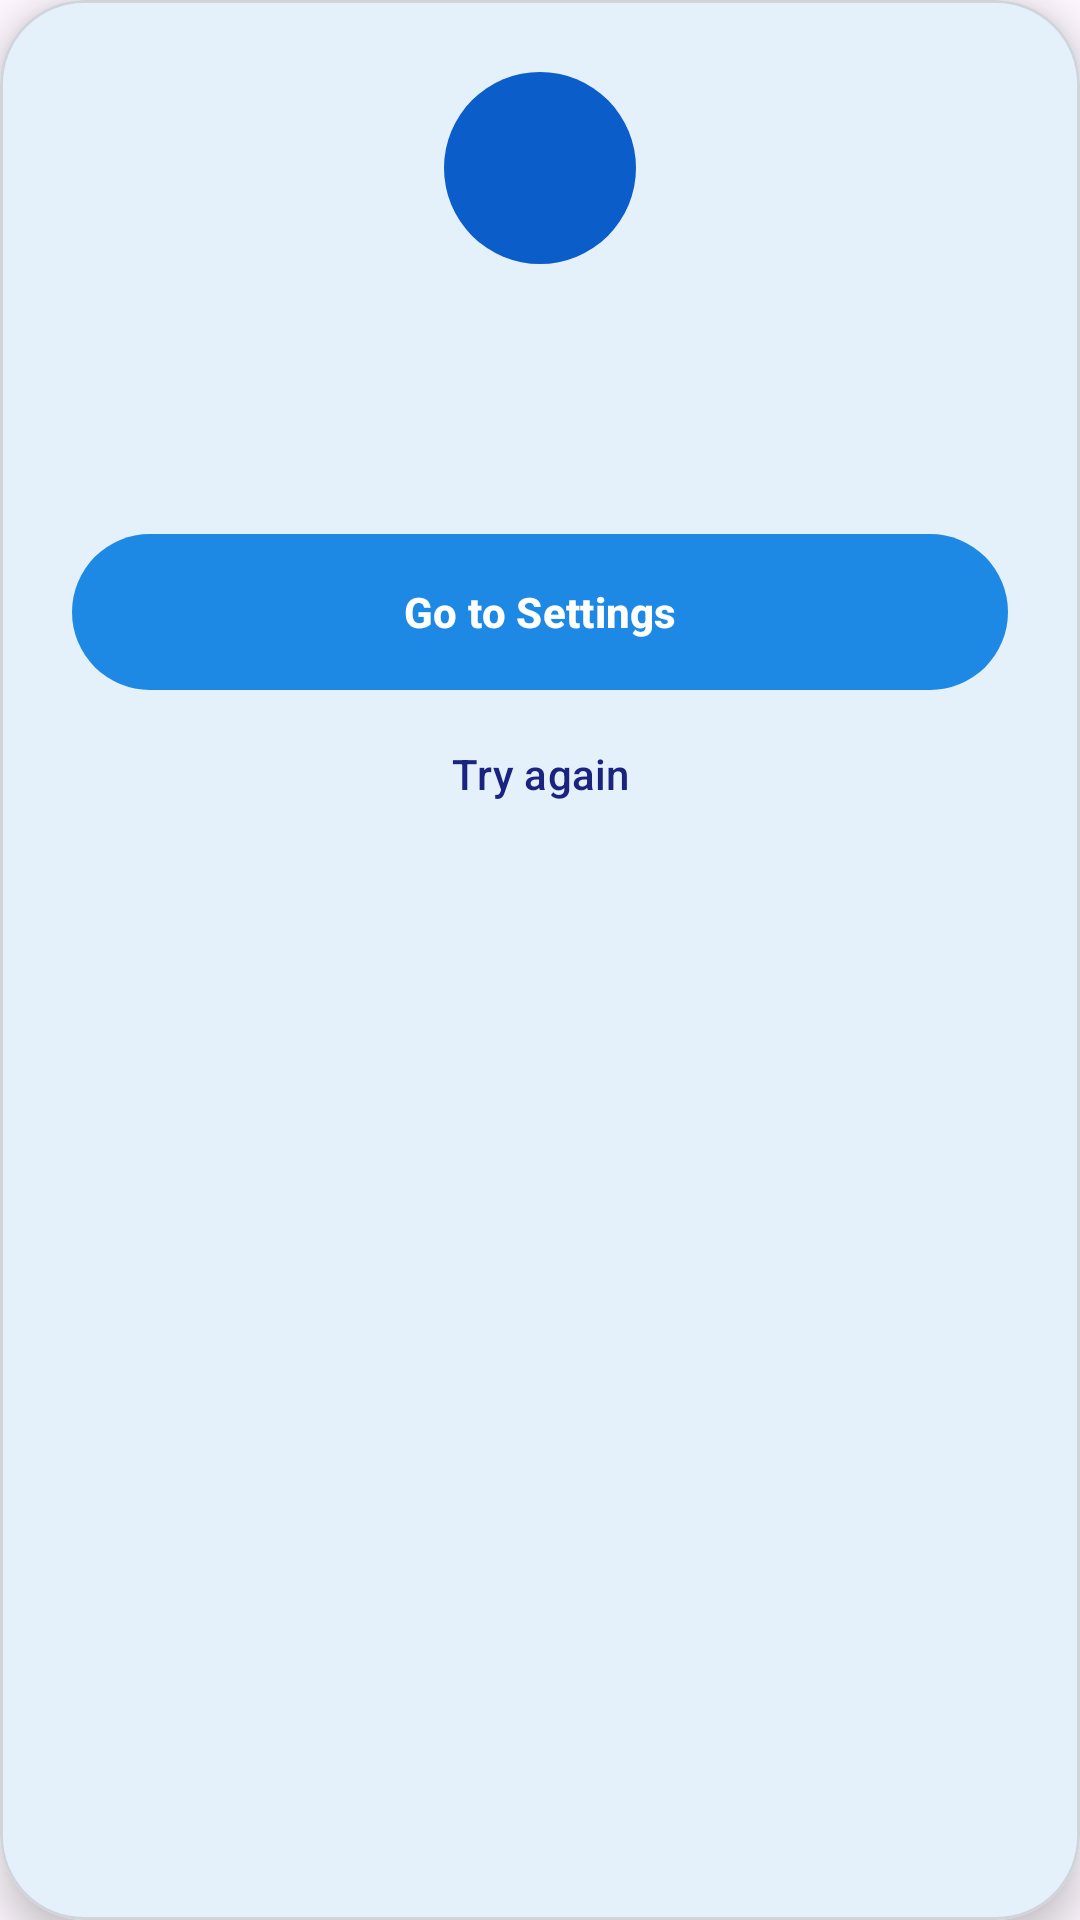

Layout XML and referenced resources for this Android screen:
<!-- AndroidManifest.xml: application theme Theme.BahGo20 -->
<!-- res/layout/dialog_permission_needed.xml -->
<?xml version="1.0" encoding="utf-8"?>
<com.google.android.material.card.MaterialCardView xmlns:android="http://schemas.android.com/apk/res/android"
    xmlns:app="http://schemas.android.com/apk/res-auto"
    android:layout_width="match_parent"
    android:layout_height="wrap_content"
    app:cardBackgroundColor="@color/card_glass"
    app:cardCornerRadius="28dp"
    app:cardElevation="8dp"
    app:strokeColor="@color/card_stroke"
    app:strokeWidth="1dp">

    <LinearLayout
        android:layout_width="match_parent"
        android:layout_height="wrap_content"
        android:gravity="center_horizontal"
        android:orientation="vertical"
        android:padding="24dp">

        <ImageView
            android:id="@+id/ivPermIcon"
            android:layout_width="64dp"
            android:layout_height="64dp"
            android:background="@drawable/bg_logo_circle"
            android:contentDescription="@null"
            android:padding="16dp"
            app:tint="@color/white" />

        <TextView
            android:id="@+id/tvPermTitle"
            android:layout_width="wrap_content"
            android:layout_height="wrap_content"
            android:layout_marginTop="16dp"
            android:gravity="center"
            android:textColor="@color/text_on_card"
            android:textSize="20sp"
            android:textStyle="bold" />

        <TextView
            android:id="@+id/tvPermMessage"
            android:layout_width="match_parent"
            android:layout_height="wrap_content"
            android:layout_marginTop="8dp"
            android:gravity="center"
            android:lineSpacingExtra="3dp"
            android:textColor="@color/text_on_card_secondary"
            android:textSize="14sp" />

        <com.google.android.material.button.MaterialButton
            android:id="@+id/btnPermSettings"
            android:layout_width="match_parent"
            android:layout_height="52dp"
            android:layout_marginTop="20dp"
            android:insetTop="0dp"
            android:insetBottom="0dp"
            android:text="@string/go_to_settings"
            android:textAllCaps="false"
            android:textColor="@color/white"
            android:textStyle="bold"
            app:backgroundTint="@color/button_primary"
            app:cornerRadius="26dp" />

        <com.google.android.material.button.MaterialButton
            android:id="@+id/btnPermRetry"
            style="@style/Widget.Material3.Button.TextButton"
            android:layout_width="match_parent"
            android:layout_height="48dp"
            android:layout_marginTop="4dp"
            android:text="@string/perm_try_again"
            android:textAllCaps="false"
            android:textColor="@color/text_on_card" />
    </LinearLayout>
</com.google.android.material.card.MaterialCardView>
<!-- resources referenced by this layout -->
<resources>
  <color name="button_primary">#1E88E5</color>
  <color name="card_glass">#FFFFFF</color>
  <color name="card_stroke">#D1D5DB</color>
  <color name="text_on_card">#1A237E</color>
  <color name="text_on_card_secondary">#455A64</color>
  <color name="white">#FFFFFF</color>
  <!-- drawable bg_logo_circle (drawable) -->
  <?xml version="1.0" encoding="utf-8"?>
  <shape xmlns:android="http://schemas.android.com/apk/res/android" android:shape="oval">
      <solid android:color="#0B5ECA" />
  </shape>
  <string name="go_to_settings">Go to Settings</string>
  <string name="perm_try_again">Try again</string>
  <style name="Theme.BahGo20" parent="Base.Theme.BahGo20" />
  <style name="Base.Theme.BahGo20" parent="Theme.Material3.DayNight.NoActionBar">
          <item name="colorPrimary">@color/button_primary</item>
          <item name="colorOnPrimary">@color/white</item>
          <item name="colorSurface">@color/page_background</item>
          <item name="colorOnSurface">@color/text_primary</item>
          <item name="colorSurfaceVariant">@color/card_muted</item>
          <item name="colorOutline">@color/card_stroke</item>
      </style>
  <color name="page_background">#FFFFFF</color>
  <color name="text_primary">#1A237E</color>
  <color name="card_muted">#F1F5F9</color>
</resources>
